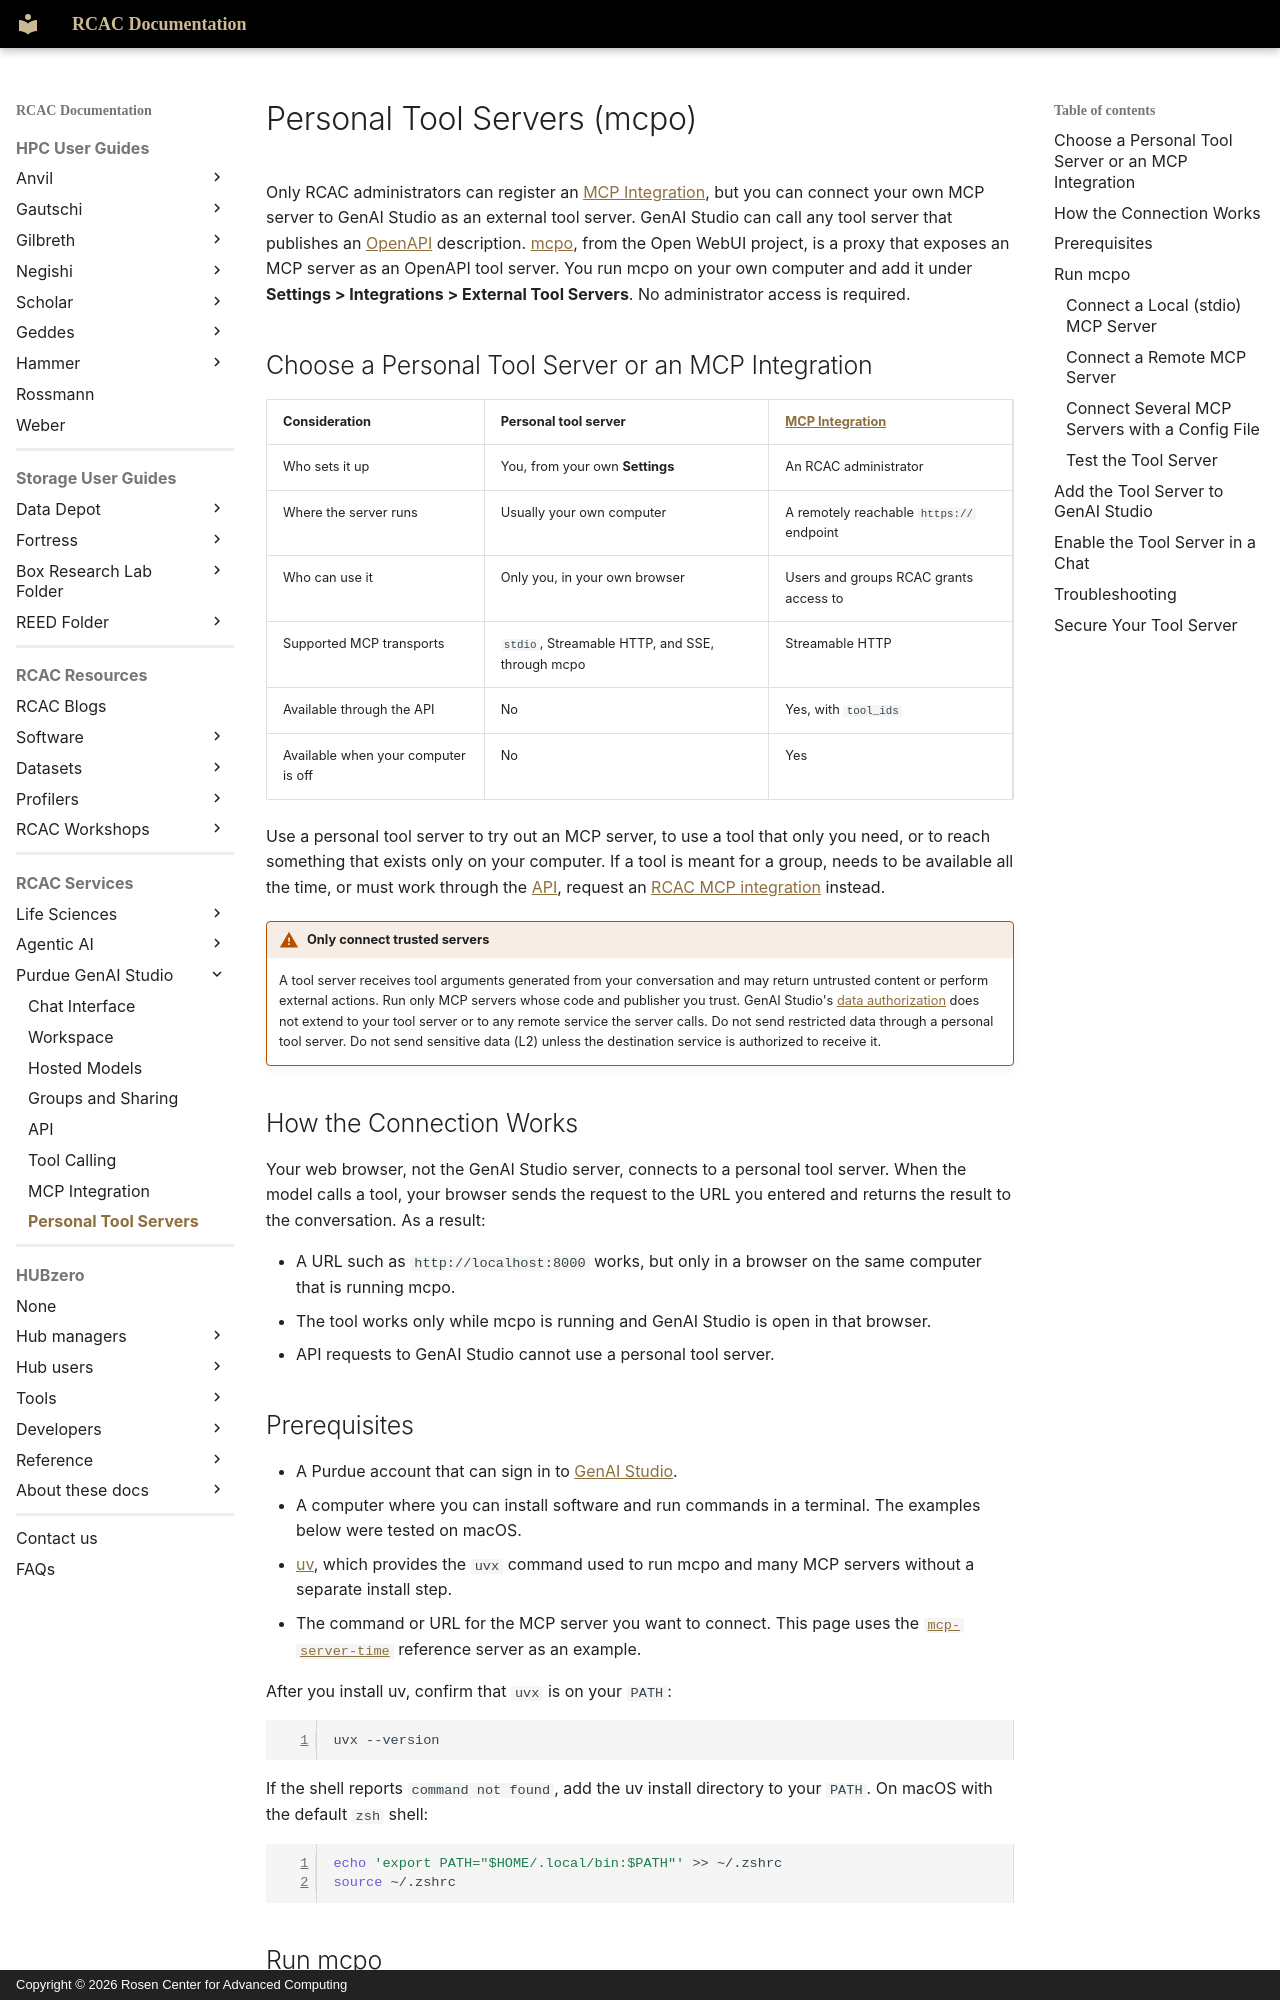

repository: PurdueRCAC/RCAC-Docs · page: services/genai/user-tool-servers/index.html · generator: mkdocs · copyright: Copyright © 2026 Rosen Center for Advanced Computing

---
tags:
  - Geddes
  - Purdue GenAI Studio
authors:
  - shar1025
search:
  boost: 1
---

# Personal Tool Servers (mcpo)

Only RCAC administrators can register an [MCP Integration](mcp-integration.md), but you can
connect your own MCP server to GenAI Studio as an external tool server. GenAI Studio can call any
tool server that publishes an [OpenAPI](https://www.openapis.org/) description.
[mcpo](https://github.com/open-webui/mcpo), from the Open WebUI project, is a proxy that exposes
an MCP server as an OpenAPI tool server. You run mcpo on your own computer and add it under
**Settings > Integrations > External Tool Servers**. No administrator access is required.

## Choose a Personal Tool Server or an MCP Integration

| Consideration | Personal tool server | [MCP Integration](mcp-integration.md) |
|---|---|---|
| Who sets it up | You, from your own **Settings** | An RCAC administrator |
| Where the server runs | Usually your own computer | A remotely reachable `https://` endpoint |
| Who can use it | Only you, in your own browser | Users and groups RCAC grants access to |
| Supported MCP transports | `stdio`, Streamable HTTP, and SSE, through mcpo | Streamable HTTP |
| Available through the API | No | Yes, with `tool_ids` |
| Available when your computer is off | No | Yes |

Use a personal tool server to try out an MCP server, to use a tool that only you need, or to
reach something that exists only on your computer. If a tool is meant for a group, needs to be
available all the time, or must work through the [API](api.md), request an
[RCAC MCP integration](mcp-integration.md#request-an-mcp-integration) instead.

!!! warning "Only connect trusted servers"
    A tool server receives tool arguments generated from your conversation and may return
    untrusted content or perform external actions. Run only MCP servers whose code and publisher
    you trust. GenAI Studio's [data authorization](index.md) does not extend to your tool server
    or to any remote service the server calls. Do not send restricted data through a personal
    tool server. Do not send sensitive data (L2) unless the destination service is authorized to
    receive it.

## How the Connection Works

Your web browser, not the GenAI Studio server, connects to a personal tool server. When the
model calls a tool, your browser sends the request to the URL you entered and returns the result
to the conversation. As a result:

* A URL such as `http://localhost:8000` works, but only in a browser on the same computer that
  is running mcpo.
* The tool works only while mcpo is running and GenAI Studio is open in that browser.
* API requests to GenAI Studio cannot use a personal tool server.

## Prerequisites

* A Purdue account that can sign in to [GenAI Studio](index.md#get-started).
* A computer where you can install software and run commands in a terminal. The examples below
  were tested on macOS.
* [uv](https://docs.astral.sh/uv/getting-started/installation/), which provides the `uvx`
  command used to run mcpo and many MCP servers without a separate install step.
* The command or URL for the MCP server you want to connect. This page uses the
  [`mcp-server-time`](https://github.com/modelcontextprotocol/servers/tree/main/src/time)
  reference server as an example.

After you install uv, confirm that `uvx` is on your `PATH`:

```bash
uvx --version
```

If the shell reports `command not found`, add the uv install directory to your `PATH`. On macOS
with the default `zsh` shell:

```bash
echo 'export PATH="$HOME/.local/bin:$PATH"' >> ~/.zshrc
source ~/.zshrc
```
